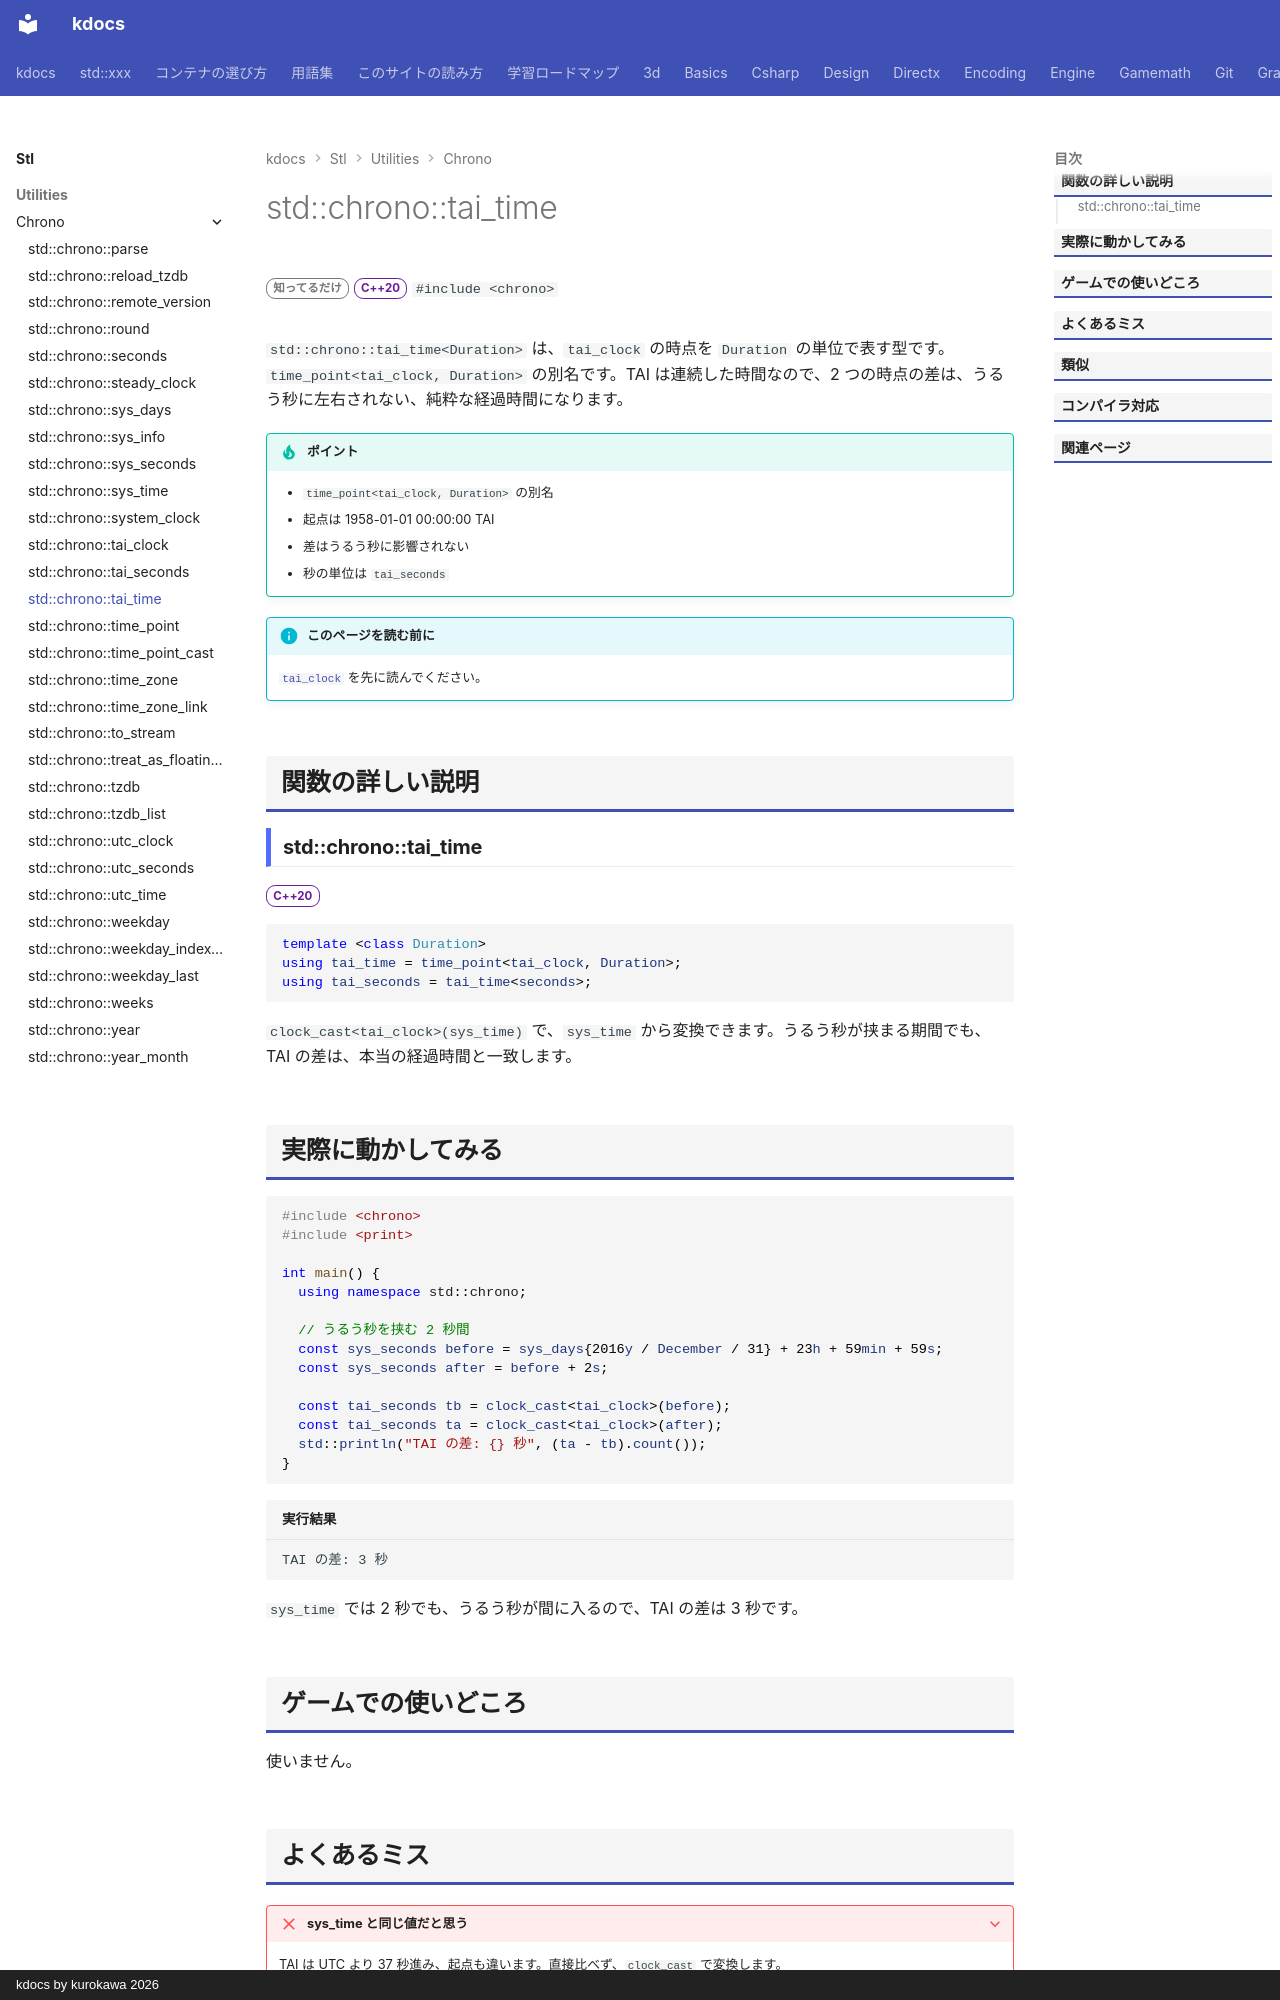

repository: qwzxdf/kdocs · page: stl/utilities/chrono/tai_time/index.html · generator: mkdocs · copyright: kdocs by kurokawa 2026

---
title: std::chrono::tai_time
summary: "tai_clock の時点（単位を選べる）を表す別名。"
order: 900
group: 時間（std::chrono）
tags:
  - ユーティリティ
---

# std::chrono::tai_time

<div class="page-badges" markdown>
<span class="rank rank-rare">知ってるだけ</span>
<span class="ver ver-20">C++20</span>
`#include <chrono>`
</div>

`std::chrono::tai_time<Duration>` は、`tai_clock` の時点を `Duration` の単位で表す型です。`time_point<tai_clock, Duration>` の別名です。TAI は連続した時間なので、2 つの時点の差は、うるう秒に左右されない、純粋な経過時間になります。

!!! tip "ポイント"
    - `time_point<tai_clock, Duration>` の別名
    - 起点は 1958-01-01 00:00:00 TAI
    - 差はうるう秒に影響されない
    - 秒の単位は `tai_seconds`

!!! info "このページを読む前に"
    [`tai_clock`](tai_clock.md) を先に読んでください。

## 関数の詳しい説明

### std::chrono::tai_time {#tai_time}

<span class="ver ver-20">C++20</span>

```cpp
template <class Duration>
using tai_time = time_point<tai_clock, Duration>;
using tai_seconds = tai_time<seconds>;
```

`clock_cast<tai_clock>(sys_time)` で、`sys_time` から変換できます。うるう秒が挟まる期間でも、TAI の差は、本当の経過時間と一致します。
